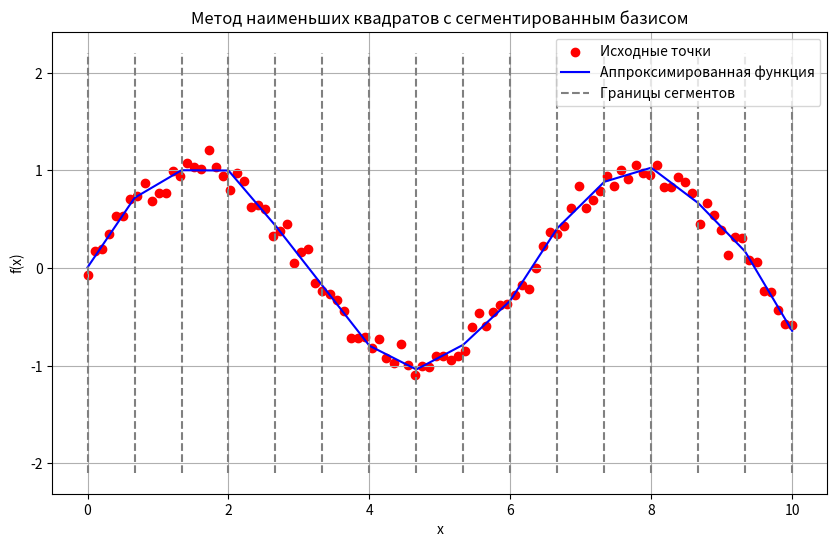

Here is the Python script that generated this plot:
import numpy as np
import matplotlib.pyplot as plt
from scipy.linalg import solve

FUNCTION = np.sin
FUNCTION_DERIVATIVE_2 = lambda x: -np.sin(x)

def createBasisMatrix(x, z):
    """
    Создает матрицу базисных функций для сегментированного базиса.
    """
    numPoints = len(x)
    numSegments = len(z) - 1
    basisMatrix = np.zeros((numPoints, numSegments + 1))

    for i in range(numPoints):
        for j in range(numSegments + 1):
            if j > 0 and z[j - 1] <= x[i] <= z[j]:
                basisMatrix[i, j] = (x[i] - z[j - 1]) / (z[j] - z[j - 1])
            if j < numSegments and z[j] <= x[i] <= z[j + 1]:
                basisMatrix[i, j] += (z[j + 1] - x[i]) / (z[j + 1] - z[j])
    return basisMatrix

def fitLeastSquares(x, f, numSegments):
    """
    Решает задачу наименьших квадратов для сегментированного базиса.
    """
    z = np.linspace(min(x), max(x), numSegments + 1)
    B = createBasisMatrix(x, z)

    # Минимизация ||Bu - f||^2
    BTB = B.T @ B
    BTf = B.T @ f
    coefficients = solve(BTB, BTf)

    return coefficients, B, z


def calculateMaxInterpolationError(fDerivative2, xPoints):
    """
    Вычисляет максимальную ошибку интерполяции.
    """
    midPoints = (xPoints[:-1] + xPoints[1:]) / 2
    secondDerivativeValues = np.abs(fDerivative2(midPoints))

    # Вычисление ошибки интерполяции
    h = xPoints[1] - xPoints[0]
    return (h**2) / 8 * max(secondDerivativeValues)



if __name__ == "__main__":
    #? Генерация данных
    np.random.seed(13)
    
    x = np.linspace(0, 10, 100)
    yTrue = FUNCTION(x)  # Истинная функция
    noise = np.random.normal(0, 0.1, x.shape)  # Шум
    f = yTrue + noise  # Данные с шумом

    # Параметры аппроксимации
    M = 15
    coefficients, B, z = fitLeastSquares(x, f, M)

    # Аппроксимация на плотной сетке
    xDense = np.linspace(min(x), max(x), 500)
    BDense = createBasisMatrix(xDense, z)
    fApprox = BDense @ coefficients

    # Определение функции и её второй производной
    a, b = 0, np.pi

    # Вычисление ошибки для разных значений N
    NValues = [10, 20, 40, 80, 200]

    for N in NValues:
        xPoints = np.linspace(a, b, N + 1)
        maxError = calculateMaxInterpolationError(FUNCTION_DERIVATIVE_2, xPoints)
        h = (b - a) / N
        c = maxError / (h**2)
        print(f"N = {N}, h = {h:.6f}, Max Error = {maxError:.6f}, C = {c:.6f}")


    plt.figure(figsize=(10, 6))
    plt.scatter(x, f, label="Исходные точки", color="red")
    plt.plot(xDense, fApprox, label="Аппроксимированная функция", color="blue")
    plt.vlines(z, min(f) - 1, max(f) + 1, colors="gray", linestyles="dashed", label="Границы сегментов")
    plt.legend()
    plt.xlabel("x")
    plt.ylabel("f(x)")
    plt.title("Метод наименьших квадратов с сегментированным базисом")
    plt.grid()
    plt.show()